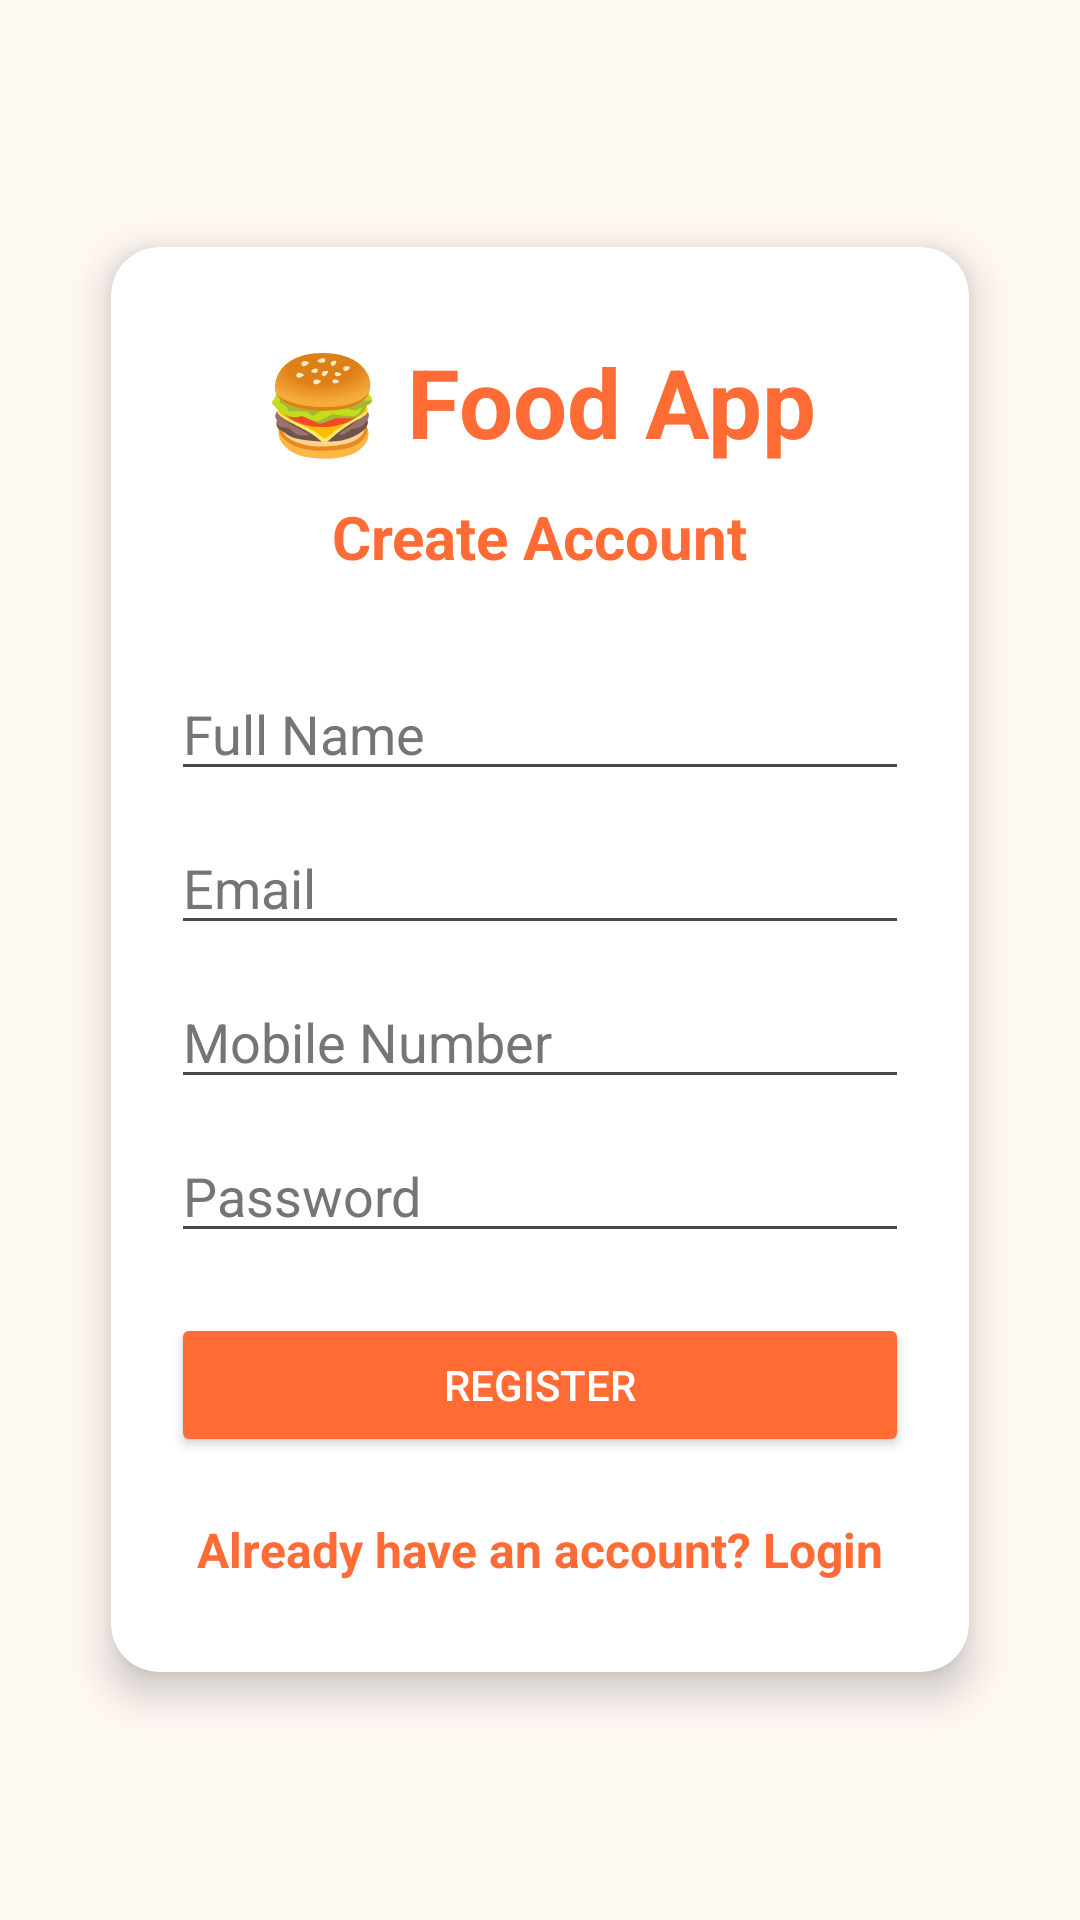

Produce the Android XML layout that renders to this screen, including the resource entries it uses.
<!-- AndroidManifest.xml: application theme Theme.FoodApp -->
<!-- res/layout/activity_register.xml -->
<?xml version="1.0" encoding="utf-8"?>
<LinearLayout xmlns:android="http://schemas.android.com/apk/res/android"
    xmlns:app="http://schemas.android.com/apk/res-auto"
    android:id="@+id/main"
    android:layout_width="match_parent"
    android:layout_height="match_parent"
    android:orientation="vertical"
    android:padding="24dp"
    android:gravity="center"
    android:background="#FFF8F3">

    <androidx.cardview.widget.CardView
        android:layout_width="match_parent"
        android:layout_height="wrap_content"
        app:cardCornerRadius="16dp"
        app:cardElevation="8dp"
        app:cardUseCompatPadding="true"
        app:cardBackgroundColor="@android:color/white">

        <LinearLayout
            android:layout_width="match_parent"
            android:layout_height="wrap_content"
            android:orientation="vertical"
            android:padding="20dp">

            <TextView
                android:layout_width="wrap_content"
                android:layout_height="wrap_content"
                android:text="@string/food_app_emoji"
                android:textSize="32sp"
                android:textStyle="bold"
                android:textColor="#FF6B35"
                android:layout_gravity="center"
                android:layout_marginTop="10dp" />

            <TextView
                android:layout_width="wrap_content"
                android:layout_height="wrap_content"
                android:text="@string/create_account"
                android:textSize="20sp"
                android:textStyle="bold"
                android:textColor="#FF6B35"
                android:layout_gravity="center"
                android:layout_marginTop="10dp" />

            <EditText
                android:id="@+id/etName"
                android:layout_width="match_parent"
                android:layout_height="wrap_content"
                android:hint="@string/full_name"
                android:inputType="textPersonName"
                android:autofillHints="name"
                android:textColor="@android:color/black"
                android:textColorHint="#757575"
                android:layout_marginTop="30dp" />

            <EditText
                android:id="@+id/etEmail"
                android:layout_width="match_parent"
                android:layout_height="wrap_content"
                android:hint="@string/email"
                android:inputType="textEmailAddress"
                android:autofillHints="emailAddress"
                android:textColor="@android:color/black"
                android:textColorHint="#757575"
                android:layout_marginTop="10dp" />

            <EditText
                android:id="@+id/etMobile"
                android:layout_width="match_parent"
                android:layout_height="wrap_content"
                android:hint="@string/mobile_number"
                android:inputType="phone"
                android:autofillHints="phone"
                android:textColor="@android:color/black"
                android:textColorHint="#757575"
                android:layout_marginTop="10dp" />

            <EditText
                android:id="@+id/etPassword"
                android:layout_width="match_parent"
                android:layout_height="wrap_content"
                android:hint="@string/password"
                android:inputType="textPassword"
                android:autofillHints="password"
                android:textColor="@android:color/black"
                android:textColorHint="#757575"
                android:layout_marginTop="10dp" />

            <Button
                android:id="@+id/btnRegister"
                android:layout_width="match_parent"
                android:layout_height="wrap_content"
                android:text="@string/register"
                android:textColor="#FFFFFF"
                android:backgroundTint="#FF6B35"
                android:layout_marginTop="20dp" />

            <TextView
                android:id="@+id/tvLogin"
                android:layout_width="wrap_content"
                android:layout_height="wrap_content"
                android:text="@string/already_have_account"
                android:textColor="#FF6B35"
                android:textStyle="bold"
                android:textSize="16sp"
                android:layout_gravity="center"
                android:layout_marginTop="20dp"
                android:layout_marginBottom="10dp"/>

        </LinearLayout>
    </androidx.cardview.widget.CardView>

</LinearLayout>
<!-- resources referenced by this layout -->
<resources>
  <string name="already_have_account">Already have an account? Login</string>
  <string name="create_account">Create Account</string>
  <string name="email">Email</string>
  <string name="food_app_emoji">🍔 Food App</string>
  <string name="full_name">Full Name</string>
  <string name="mobile_number">Mobile Number</string>
  <string name="password">Password</string>
  <string name="register">Register</string>
  <style name="Theme.FoodApp" parent="Base.Theme.FoodApp" />
  <style name="Base.Theme.FoodApp" parent="Theme.Material3.DayNight.NoActionBar">
          
          <item name="colorPrimary">@color/purple_500</item>
          <item name="colorPrimaryVariant">@color/purple_700</item>
          <item name="colorOnPrimary">@color/black</item>
          
          <item name="colorSecondary">@color/teal_200</item>
          <item name="colorSecondaryVariant">@color/teal_700</item>
          <item name="colorOnSecondary">@color/black</item>
          
          <item name="android:statusBarColor">?attr/colorPrimaryVariant</item>
          
  
      </style>
  <color name="purple_500">#D2601A</color>
  <color name="purple_700">#FF3700B3</color>
  <color name="black">#FF000000</color>
  <color name="teal_200">#FF03DAC5</color>
  <color name="teal_700">#FF018786</color>
</resources>
